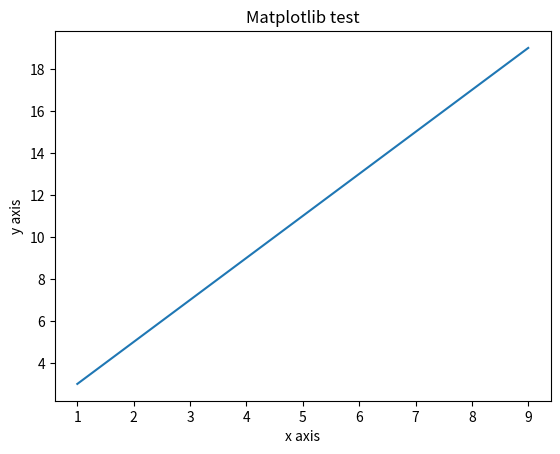

The matplotlib source for this figure:
import matplotlib.pyplot as plt
import numpy as np

x = np.arange(1, 10)
y = 2 * x + 1
plt.title('Matplotlib test')
plt.xlabel('x axis')
plt.ylabel('y axis')
plt.plot(x, y)
plt.show()
